Run: headless pygame with SDL's dummy video driver; simulated clock (each Clock.tick advances the game by its frame time, no real sleeping); random seed 0; keys injected as events and as key.get_pressed() state; no mouse input.
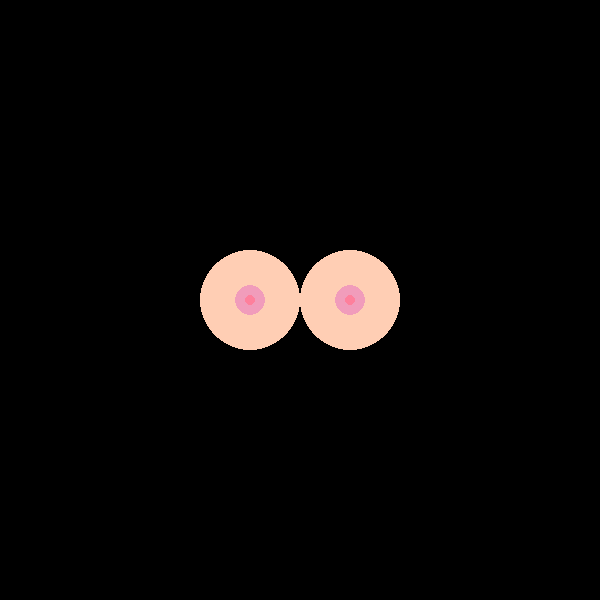
Frame 1 of 4 · flips 1–60 · no input
Frame 2 of 4 · flips 61–180 · tapped SPACE, RETURN · held RIGHT (→), D · screen unchanged from frame 1, image omitted
Frame 3 of 4 · flips 181–300 · held DOWN (↓), S · screen unchanged from frame 2, image omitted
Frame 4 of 4 · flips 301–420 · held LEFT (←), A, UP (↑), W · screen unchanged from frame 3, image omitted

The pygame program that drew these frames:

import pygame

pygame.init()

skin = (255, 206, 180)
pink = (241, 156, 187)
red = (254, 127, 156)
runitl = True
myscreen = pygame.display.set_mode((600, 600))

pygame.draw.circle(myscreen, skin, (250, 300), 50)
pygame.draw.circle(myscreen, pink, (250, 300), 15)
pygame.draw.circle(myscreen, red, (250, 300), 5)

pygame.draw.circle(myscreen, skin, (350, 300), 50)
pygame.draw.circle(myscreen, pink, (350, 300), 15)
pygame.draw.circle(myscreen, red, (350, 300), 5)

while runitl:
    
    pygame.display.update()
    for event in pygame.event.get():
        if event.type == pygame.QUIT:
            runitl = False
